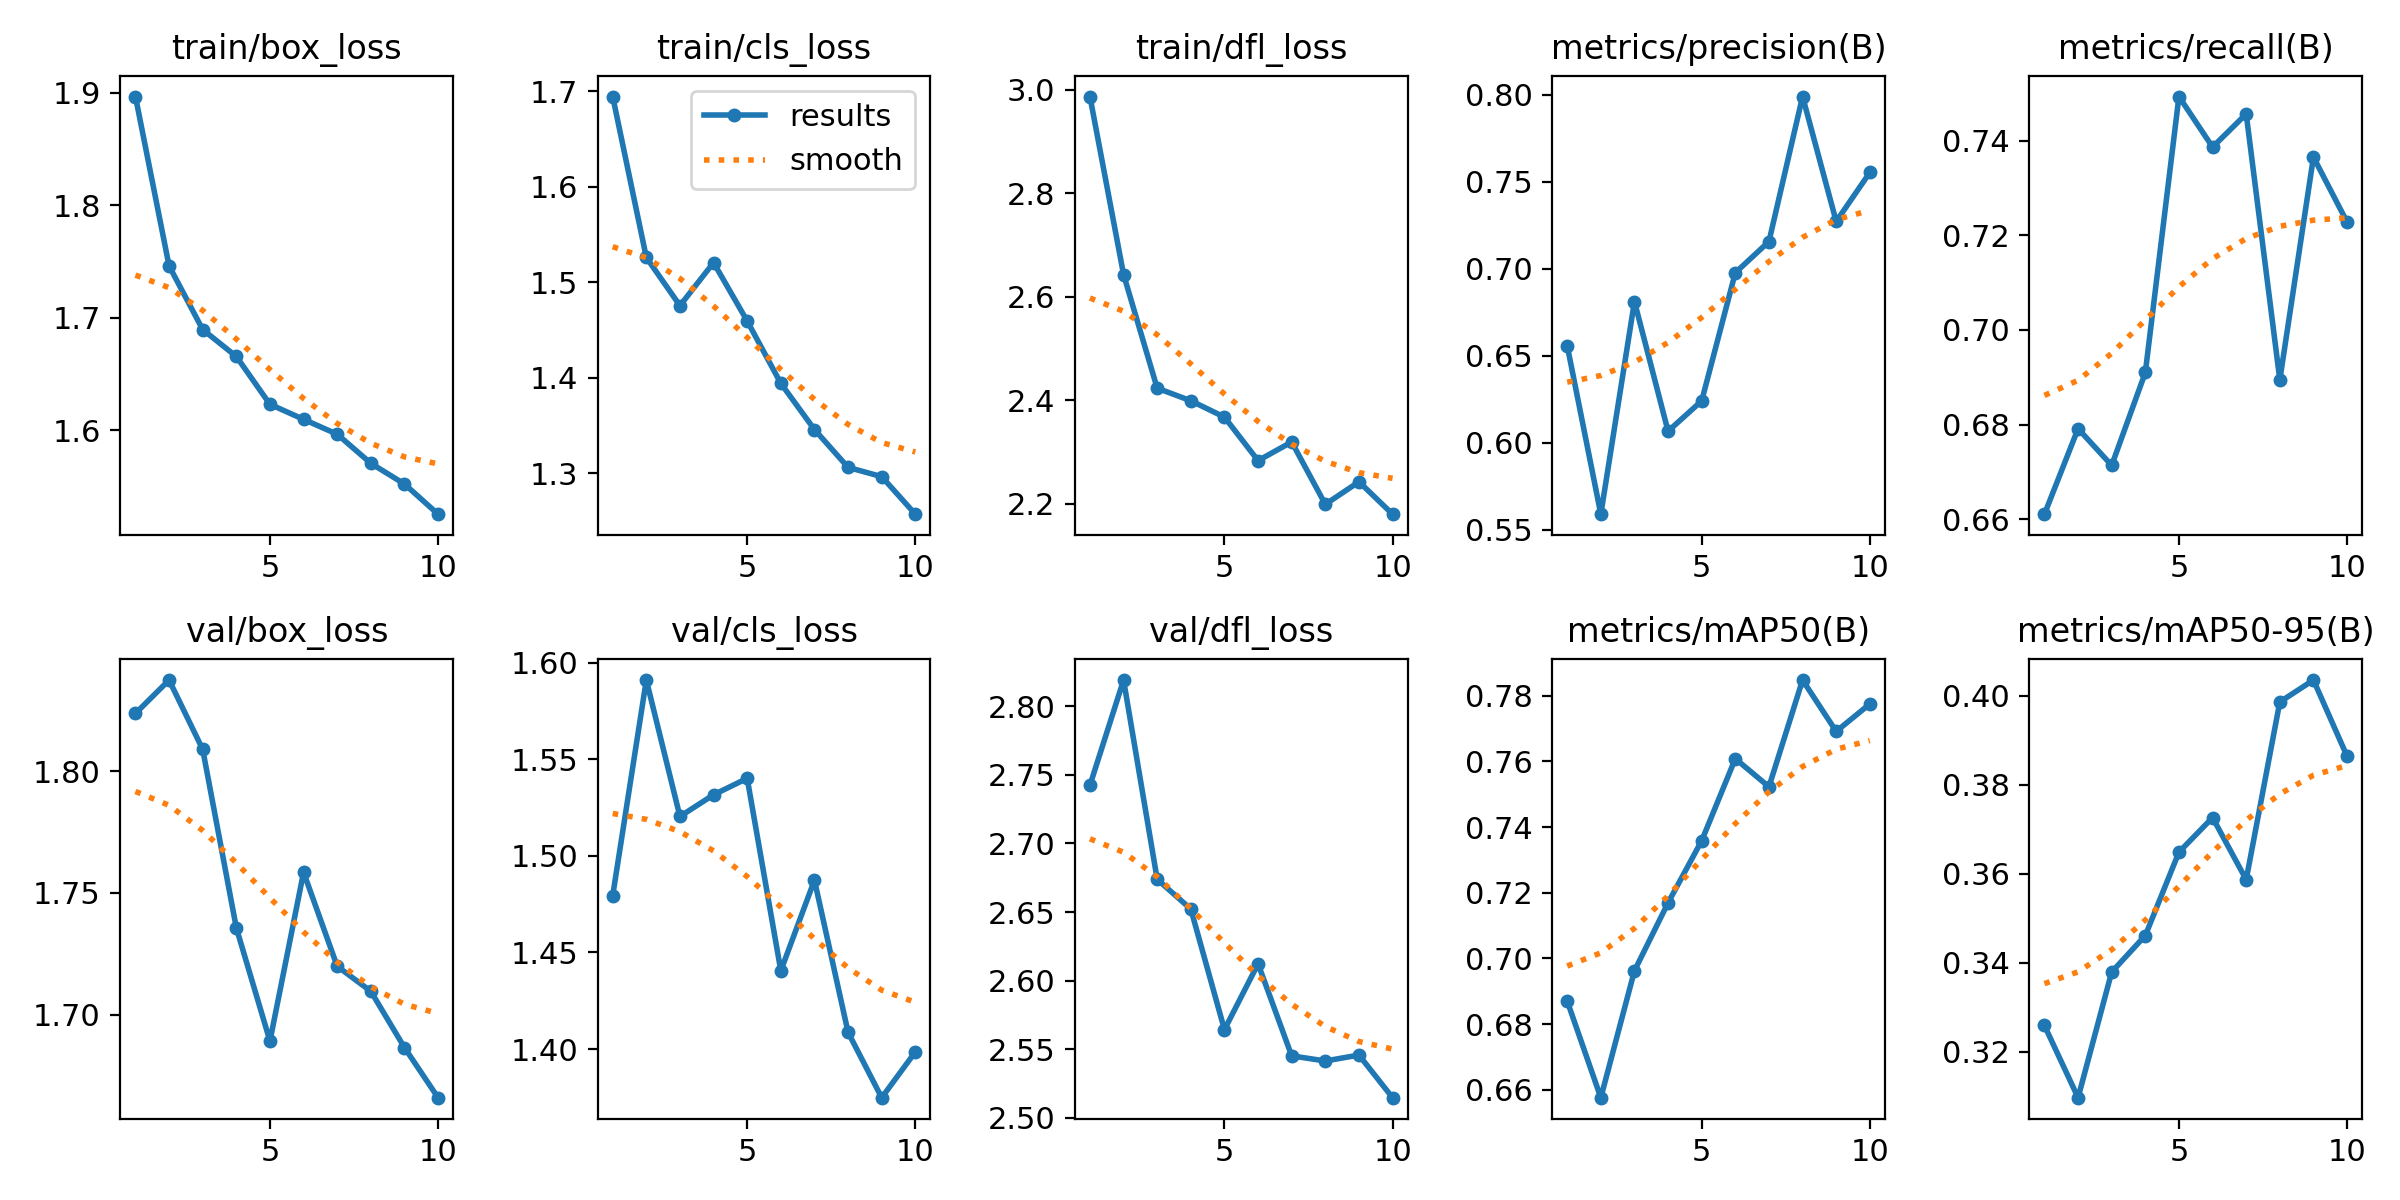

Data behind this chart, as committed beside it:
epoch, time, train/box_loss, train/cls_loss, train/dfl_loss, metrics/precision(B), metrics/recall(B), metrics/mAP50(B), metrics/mAP50-95(B), val/box_loss, val/cls_loss, val/dfl_loss, lr/pg0, lr/pg1, lr/pg2
1, 85.65, 1.896, 1.695, 2.987, 0.6558, 0.6611, 0.687, 0.3259, 1.824, 1.479, 2.742, 0.06719, 0.0003314, 0.0003314
2, 129.9, 1.746, 1.526, 2.643, 0.5589, 0.6792, 0.6576, 0.3096, 1.837, 1.591, 2.819, 0.03413, 0.0005989, 0.0005989
3, 173.5, 1.69, 1.476, 2.423, 0.6811, 0.6714, 0.6963, 0.3379, 1.809, 1.52, 2.674, 0.0009954, 0.0008004, 0.0008004
4, 217.3, 1.666, 1.521, 2.399, 0.6066, 0.691, 0.7169, 0.3461, 1.736, 1.532, 2.652, 0.000703, 0.000703, 0.000703
5, 261.1, 1.623, 1.459, 2.368, 0.624, 0.7493, 0.7359, 0.3649, 1.689, 1.54, 2.564, 0.000604, 0.000604, 0.000604
6, 304.7, 1.61, 1.394, 2.284, 0.6977, 0.7386, 0.7608, 0.3726, 1.758, 1.441, 2.612, 0.000505, 0.000505, 0.000505
7, 348.2, 1.597, 1.346, 2.32, 0.7156, 0.7456, 0.7523, 0.3587, 1.72, 1.487, 2.545, 0.000406, 0.000406, 0.000406
8, 392, 1.571, 1.306, 2.199, 0.7989, 0.6895, 0.7848, 0.3986, 1.71, 1.409, 2.541, 0.000307, 0.000307, 0.000307
9, 435.7, 1.552, 1.296, 2.243, 0.7271, 0.7365, 0.7691, 0.4036, 1.687, 1.375, 2.546, 0.000208, 0.000208, 0.000208
10, 479.4, 1.526, 1.257, 2.18, 0.7553, 0.7228, 0.7775, 0.3864, 1.666, 1.398, 2.515, 0.000109, 0.000109, 0.000109
